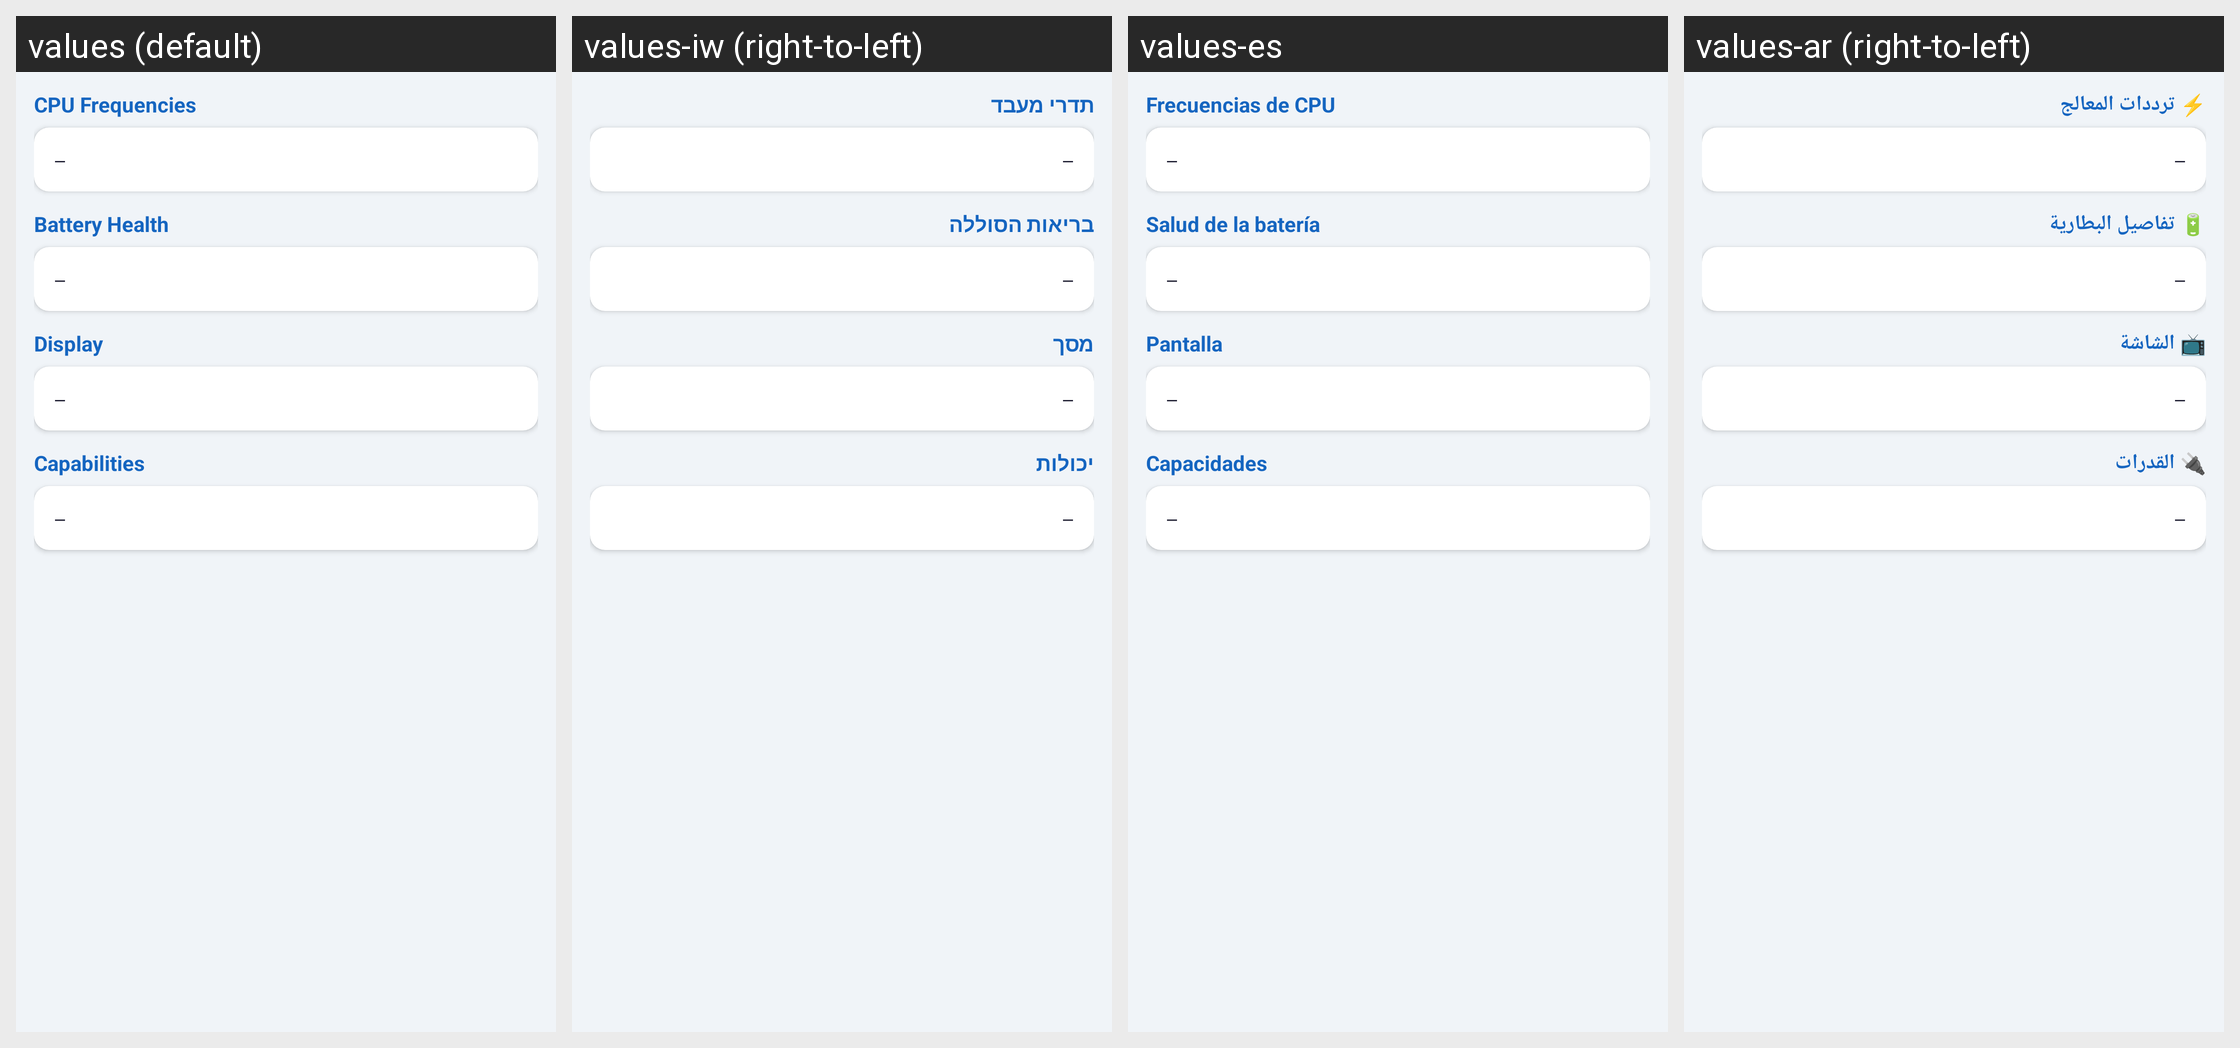

The Android screen above is rendered under several locales of the same app. Produce the string resources it draws, with the default and per-locale values.
Android screen res/layout/fragment_hardware.xml rendered under 4 locales, left to right: values (default), values-iw (right-to-left), values-es, values-ar (right-to-left). Device: Nexus 5 (rendered at 1080×1920; each locale shown at half size, 540×960, under a caption strip naming it); theme Theme.PhoneLab.
Strings drawn on this screen, with the default value and each locale's value (text and hints the layout hard-codes, and strings that could not be matched under every locale, appear in the picture but are not listed):

hw_section_cpu
  values: CPU Frequencies
  values-iw: תדרי מעבד
  values-es: Frecuencias de CPU
  values-ar: ⚡ ترددات المعالج

hw_section_battery
  values: Battery Health
  values-iw: בריאות הסוללה
  values-es: Salud de la batería
  values-ar: 🔋 تفاصيل البطارية

hw_section_display
  values: Display
  values-iw: מסך
  values-es: Pantalla
  values-ar: 📺 الشاشة

hw_section_capabilities
  values: Capabilities
  values-iw: יכולות
  values-es: Capacidades
  values-ar: 🔌 القدرات
